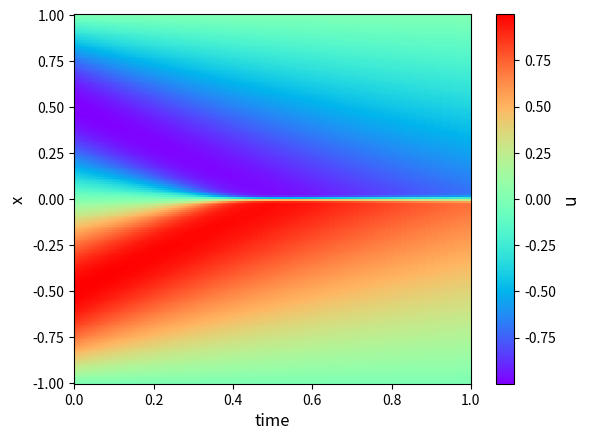

The matplotlib source for this figure:
import numpy as np
import matplotlib.pyplot as plt


def burgers(nt, nx):
    '''
    FTCS method
    '''
    nu = 0.01/np.pi
    nu = 0.006
   

    x_min = -1
    x_max = 1

    t_min = 0
    t_max = 1

    u = np.zeros((nt, nx))
    # print(u.shape)

    x = np.linspace(x_min, x_max, nx)
    # print(x)

    dt = (t_max - t_min) / (nt-1)
    dx = (x_max - x_min) / (nx-1)
    # print(dt)
    # print(dx)

    # Initial condition
    u[0] = -np.sin(np.pi*x)

    for n in range(0, nt-1):
        for i in range(1, nx-1):
            u_diff1 = ( u[n][i+1] - u[n][i-1] )/(2*dx)
            u_diff2 = ( u[n][i+1] - 2*u[n][i] + u[n][i-1]) /(dx*dx)
            u[n+1][i] = u[n][i] - dt*( u[n][i] * u_diff1 - nu * u_diff2 )
        u[n+1][0] = 0
        u[n+1][-1] = 0


    # print("---")
    # print(u)

    u_max = np.amax(u)
    print(u_max)

    courant = u_max * dt / dx
    print(courant)
    return u




def draw_contour(u):
    nt = u.shape[0]
    nx = u.shape[1]

    t = np.linspace( 0, 1, nt)
    x = np.linspace(-1, 1, nx)
    T, X = np.meshgrid(t, x)

    plt.pcolormesh(T, X, u.T, cmap='rainbow', shading='auto') # 等高線図の生成

    cb = plt.colorbar (orientation="vertical") # カラーバーの表示 
    cb.set_label("u", fontname="Arial", fontsize=12) #カラーバーのラベル

    plt.xlabel('time', fontsize=12)
    plt.ylabel('x', fontsize=12)
    plt.show()



if __name__ == "__main__":
    nt = 2000
    nx = 200
    u = burgers(nt, nx)
    draw_contour(u)